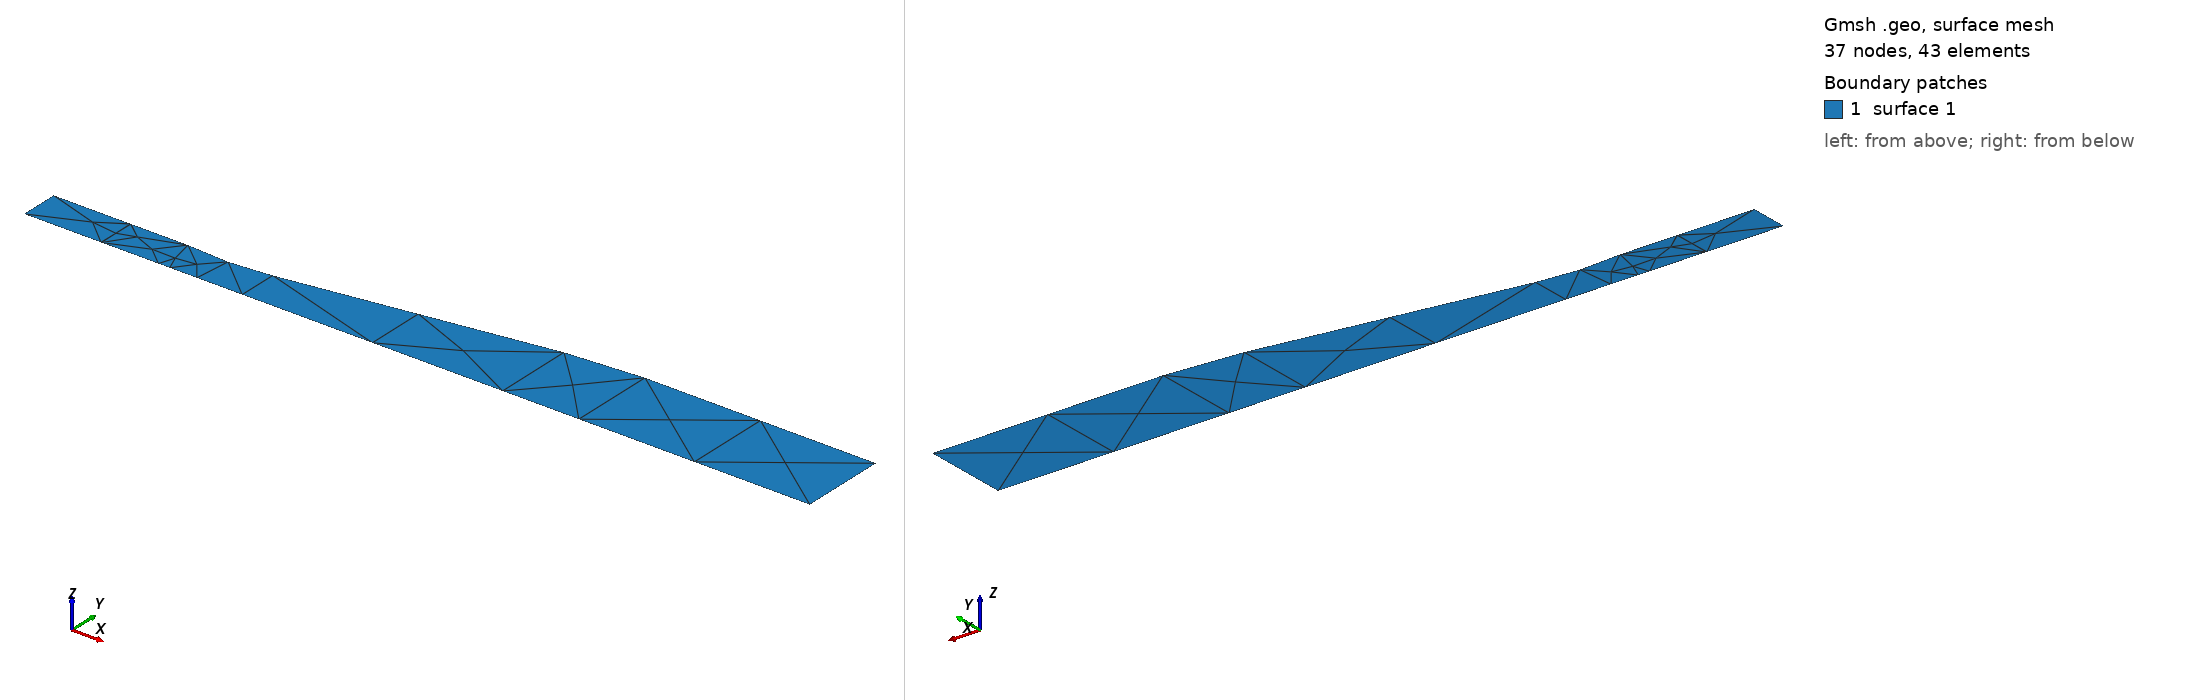

Gmsh geometry script, surface-meshed: 37 nodes, 43 surface elements. Boundary patches (legend numbers): 1 surface 1. Left view from above one corner, right view from below the opposite corner. The script declares no physical surfaces, so the legend lists its geometric surfaces. The drawing asked Gmsh for element sizes between 1% and 20% of the model's largest extent; the script's own settings can give other sizes.

=== untitled.geo (drawn) ===
SetFactory("OpenCASCADE");

Point(1) = {0.0, 0.051, 0, 1.0};
Point(2) = {0.102, 0.051, 0, 1.0};
Point(3) = {0.102, 0.05049, 0, 1.0};
Point(4) = {0.10251, 0.05049, 0, 1.0};
Point(5) = {0.10251, 0.051, 0, 1.0};
Point(6) = {0.178, 0.051, 0, 1.0};
Point(7) = {0.192946, 0.050561, 0, 1.0};
Point(8) = {0.229, 0.048, 0, 1.0};
Point(9) = {0.28905, 0.05266, 0, 1.0};
Point(10) = {0.63372, 0.10613, 0, 1.0};
Point(11) = {0.735, 0.114, 0, 1.0};
Point(12) = {1.041, 0.114, 0, 1.0};
Point(13) = {1.0410, 0.0, 0, 1.0};
Point(14) = {0.735, 0.0, 0, 1.0};
Point(15) = {0.634, 0.0, 0, 1.0};
Point(16) = {0.289, 0.0, 0, 1.0};
Point(17) = {0.229, 0.0, 0, 1.0};
Point(18) = {0.193, 0.0, 0, 1.0};
Point(19) = {0.178, 0.0, 0, 1.0};
Point(20) = {0.10251, 0.0, 0, 1.0};
Point(21) = {0.102, 0.0, 0, 1.0};
Point(22) = {0.0, 0.0, 0, 1.0};
//+
Line(1) = {1, 2};
//+
Line(2) = {3, 2};
//+
Line(3) = {4, 3};
//+
Line(4) = {4, 5};
//+
Line(5) = {5, 6};
//+//+
Spline(6) = {6, 7, 8, 9};
//+
Line(7) = {9, 10};
//+
Line(8) = {10, 11};
//+
Line(9) = {11, 12};
//+
Line(10) = {12, 13};
//+
Line(11) = {13, 14};
//+
Line(12) = {14, 15};
//+
Line(13) = {15, 16};
//+
Line(14) = {16, 17};
//+
Line(15) = {17, 18};
//+
Line(16) = {18, 19};
//+
Line(17) = {19, 20};
//+
Line(18) = {20, 21};
//+
Line(19) = {21, 22};
//+
Line(20) = {22, 1};
//+
Curve Loop(1) = {1, -2, -3, 4, 5, 6, 7, 8, 9, 10, 11, 12, 13, 14, 15, 16, 17, 18, 19, 20};
//+
Surface(1) = {1};
//+
Physical Curve("INLET ", 21) = {20};
//+
Physical Curve("OUTLET ", 22) = {10};
//+
Physical Curve("BOTWALL", 23) = {11, 12, 13, 14, 15, 16, 17, 18, 19};
//+
Physical Curve("TOPWALL", 24) = {7, 6, 3, 4, 5, 2, 1, 9, 8};
